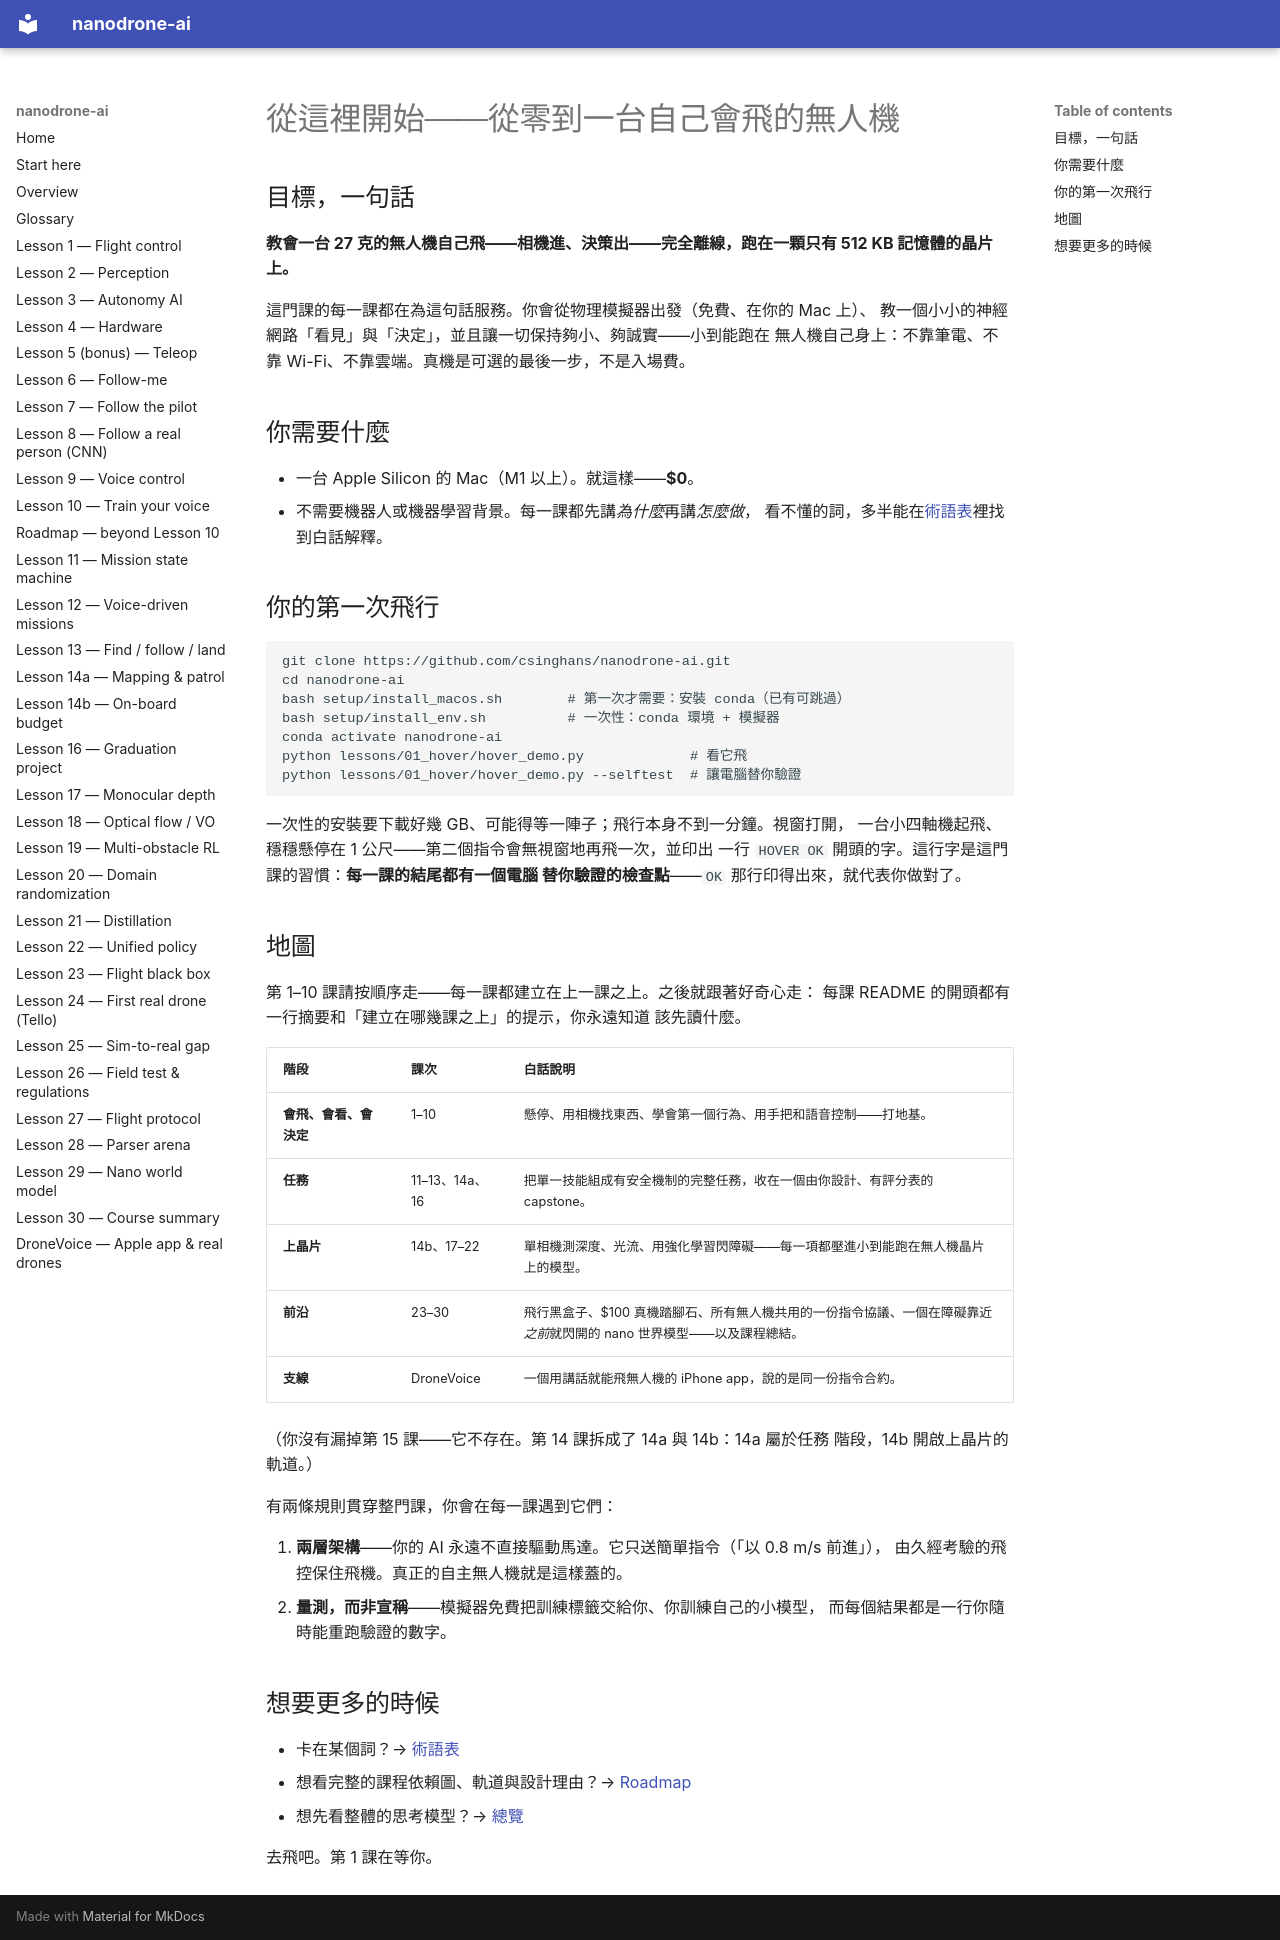

repository: csinghans/nanodrone-ai · page: zh-TW/START-HERE/index.html · generator: mkdocs

# 從這裡開始——從零到一台自己會飛的無人機

## 目標，一句話

**教會一台 27 克的無人機自己飛——相機進、決策出——完全離線，跑在一顆只有
512 KB 記憶體的晶片上。**

這門課的每一課都在為這句話服務。你會從物理模擬器出發（免費、在你的 Mac 上）、
教一個小小的神經網路「看見」與「決定」，並且讓一切保持夠小、夠誠實——小到能跑在
無人機自己身上：不靠筆電、不靠 Wi-Fi、不靠雲端。真機是可選的最後一步，不是入場費。

## 你需要什麼

- 一台 Apple Silicon 的 Mac（M1 以上）。就這樣——**$0**。
- 不需要機器人或機器學習背景。每一課都先講*為什麼*再講*怎麼做*，
  看不懂的詞，多半能在[術語表](GLOSSARY.md)裡找到白話解釋。

## 你的第一次飛行

```bash
git clone https://github.com/csinghans/nanodrone-ai.git
cd nanodrone-ai
bash setup/install_macos.sh        # 第一次才需要：安裝 conda（已有可跳過）
bash setup/install_env.sh          # 一次性：conda 環境 + 模擬器
conda activate nanodrone-ai
python lessons/01_hover/hover_demo.py             # 看它飛
python lessons/01_hover/hover_demo.py --selftest  # 讓電腦替你驗證
```

一次性的安裝要下載好幾 GB、可能得等一陣子；飛行本身不到一分鐘。視窗打開，
一台小四軸機起飛、穩穩懸停在 1 公尺——第二個指令會無視窗地再飛一次，並印出
一行 `HOVER OK` 開頭的字。這行字是這門課的習慣：**每一課的結尾都有一個電腦
替你驗證的檢查點**——`OK` 那行印得出來，就代表你做對了。

## 地圖

第 1–10 課請按順序走——每一課都建立在上一課之上。之後就跟著好奇心走：
每課 README 的開頭都有一行摘要和「建立在哪幾課之上」的提示，你永遠知道
該先讀什麼。

| 階段 | 課次 | 白話說明 |
|---|---|---|
| **會飛、會看、會決定** | 1–10 | 懸停、用相機找東西、學會第一個行為、用手把和語音控制——打地基。 |
| **任務** | 11–13、14a、16 | 把單一技能組成有安全機制的完整任務，收在一個由你設計、有評分表的 capstone。 |
| **上晶片** | 14b、17–22 | 單相機測深度、光流、用強化學習閃障礙——每一項都壓進小到能跑在無人機晶片上的模型。 |
| **前沿** | 23–30 | 飛行黑盒子、$100 真機踏腳石、所有無人機共用的一份指令協議、一個在障礙靠近*之前*就閃開的 nano 世界模型——以及課程總結。 |
| **支線** | DroneVoice | 一個用講話就能飛無人機的 iPhone app，說的是同一份指令合約。 |

（你沒有漏掉第 15 課——它不存在。第 14 課拆成了 14a 與 14b：14a 屬於任務
階段，14b 開啟上晶片的軌道。）

有兩條規則貫穿整門課，你會在每一課遇到它們：

1. **兩層架構**——你的 AI 永遠不直接驅動馬達。它只送簡單指令（「以 0.8 m/s 前進」），
   由久經考驗的飛控保住飛機。真正的自主無人機就是這樣蓋的。
2. **量測，而非宣稱**——模擬器免費把訓練標籤交給你、你訓練自己的小模型，
   而每個結果都是一行你隨時能重跑驗證的數字。

## 想要更多的時候

- 卡在某個詞？→ [術語表](GLOSSARY.md)
- 想看完整的課程依賴圖、軌道與設計理由？→ [Roadmap](ROADMAP.md)
- 想先看整體的思考模型？→ [總覽](00-overview.md)

去飛吧。第 1 課在等你。
